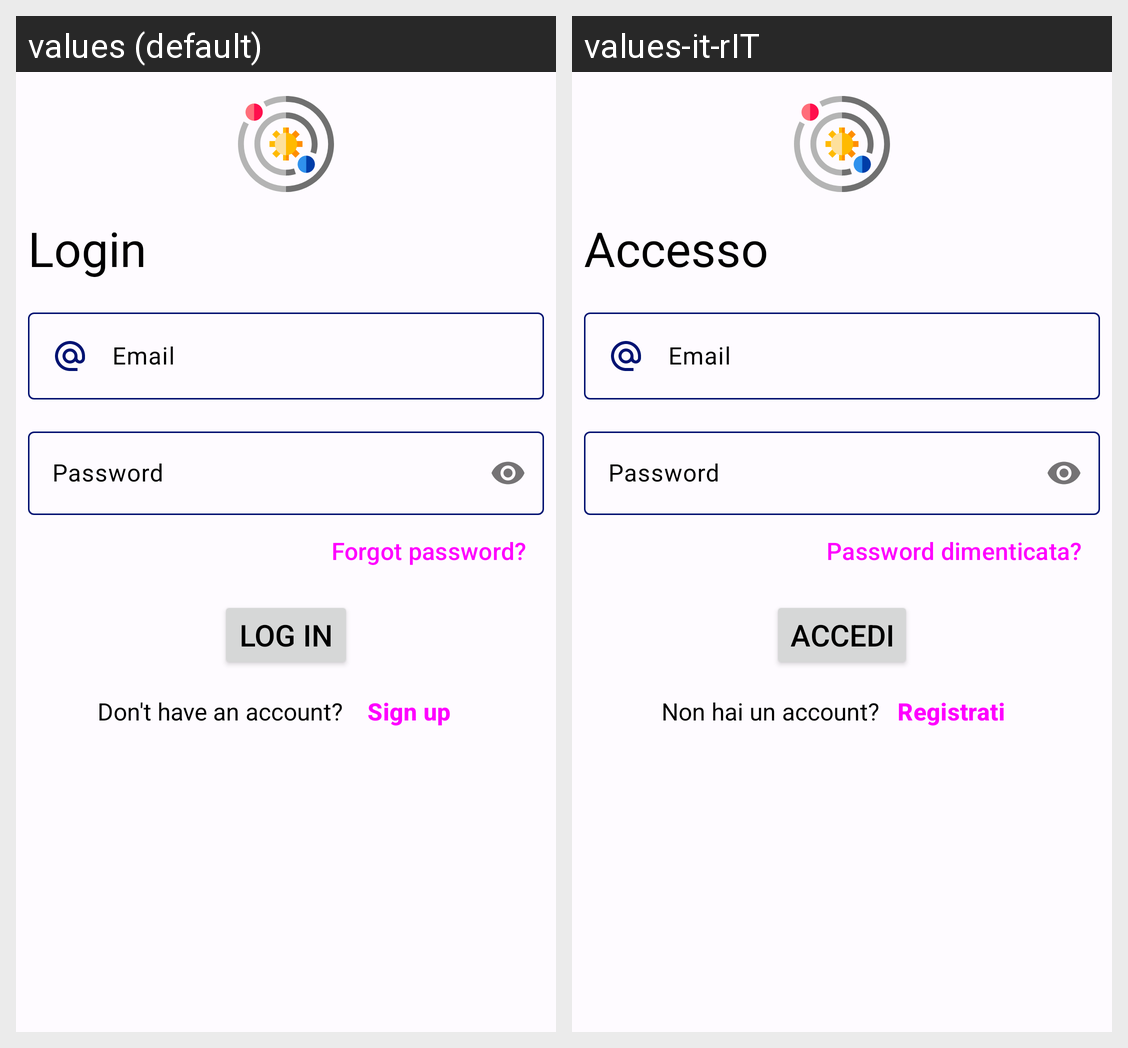

This grid shows one Android layout under two languages. Give, for every string resource on the screen, its name, the default text and each shown locale's text.
Android screen res/layout/fragment_login.xml rendered under 2 locales, left to right: values (default), values-it-rIT. Device: Nexus 5 (rendered at 1080×1920; each locale shown at half size, 540×960, under a caption strip naming it); theme Theme.AdAstra.
Strings drawn on this screen, with the default value and each locale's value (text and hints the layout hard-codes, and strings that could not be matched under every locale, appear in the picture but are not listed):

login
  values: Login
  values-it-rIT: Accesso

email
  values: Email
  values-it-rIT: Email  [not translated; the default value is used]

password
  values: Password
  values-it-rIT: Password  [not translated; the default value is used]

forgot_password
  values: Forgot password?
  values-it-rIT: Password dimenticata?

Log_in
  values: Log in
  values-it-rIT: Accedi

missing_account
  values: Don't have an account?
  values-it-rIT: Non hai un account?

sign_up
  values: Sign up
  values-it-rIT: Registrati
